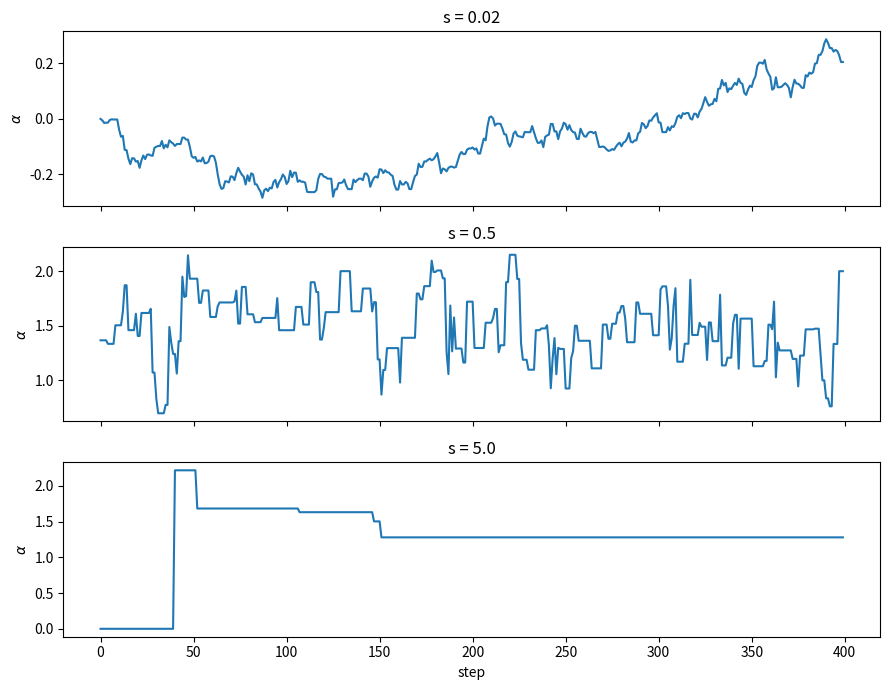
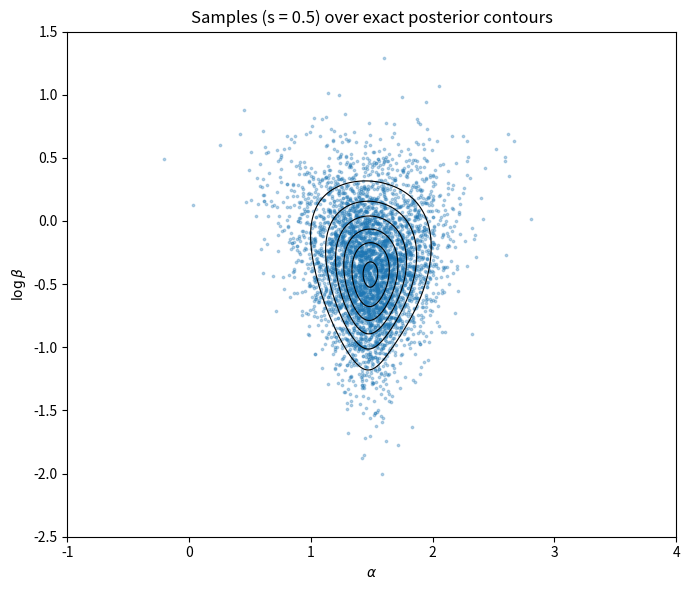

Reproduce these figures in Python, in order.
import numpy as np
import matplotlib
matplotlib.use("Agg")
import matplotlib.pyplot as plt

rng = np.random.default_rng(7)
x = np.array([-1.77, 2.47, 1.34, 2.18, 13.05, 1.60, 1.50, -1.97,
              0.79, 1.50, 2.00, 2.63, 1.19, -2.31, 0.87])
n = len(x)


def logg(alpha, b):
    # log of f(alpha, e^b) * e^b, up to a constant
    return n * b - np.sum(np.log(np.exp(2 * b) + (x - alpha) ** 2))


def run_chain(s, T=50_000):
    chain = np.empty((T, 2))
    z, lg, acc = np.zeros(2), logg(0.0, 0.0), 0
    noise = rng.standard_normal((T, 2))
    logu = np.log(rng.random(T))
    for t in range(T):
        y = z + s * noise[t]
        ly = logg(*y)
        if logu[t] < ly - lg:
            z, lg, acc = y, ly, acc + 1
        chain[t] = z
    return chain, acc / T


def iact(v):
    # integrated autocorrelation time, sum truncated with Sokal's window (c = 5)
    v = v - v.mean()
    N = len(v)
    f = np.fft.rfft(v, 2 * N)
    acf = np.fft.irfft(f * np.conj(f))[:N]
    acf /= acf[0]
    taus = 2 * np.cumsum(acf) - 1
    ok = np.arange(N) >= 5 * taus
    return taus[np.argmax(ok)]


def wquantile(vals, w, q):
    i = np.argsort(vals)
    c = np.cumsum(w[i])
    return np.interp(q, c / c[-1], vals[i])


# three step sizes: acceptance rate, IACT of alpha, trace of first 400 values
steps = [0.02, 0.5, 5.0]
chains, taus = {}, {}
fig, axes = plt.subplots(3, 1, figsize=(9, 7), sharex=True)
print(f"{'s':>5} {'acceptance':>11} {'IACT(alpha)':>12}")
for ax, s in zip(axes, steps):
    chains[s], acc = run_chain(s)
    taus[s] = iact(chains[s][:, 0])
    print(f"{s:5.2f} {acc:11.3f} {taus[s]:12.1f}")
    ax.plot(chains[s][:400, 0])
    ax.set_ylabel(r"$\alpha$")
    ax.set_title(f"s = {s}")
axes[-1].set_xlabel("step")
fig.tight_layout()
fig.savefig("HW7_problem1c_traces.png", dpi=150)

# exact posterior on a grid in (alpha, b)
a_grid = np.linspace(-1, 4, 600)
b_grid = np.linspace(-2.5, 1.5, 600)
A, B = np.meshgrid(a_grid, b_grid, indexing="ij")
L = n * B - np.sum(np.log(np.exp(2 * B)[..., None] + (x - A[..., None]) ** 2), axis=-1)
P = np.exp(L - L.max())
P /= P.sum()
w_a, w_b = P.sum(axis=1), P.sum(axis=0)
beta_grid = np.exp(b_grid)

# best s: discard first 5000 steps, contours + samples
best = min(steps, key=taus.get)
samp = chains[best][5000:]
al, be = samp[:, 0], np.exp(samp[:, 1])
fig, ax = plt.subplots(figsize=(7, 6))
ax.contour(A, B, P, levels=8, colors="k", linewidths=0.8)
ax.scatter(samp[::10, 0], samp[::10, 1], s=3, alpha=0.3)
ax.set_xlabel(r"$\alpha$")
ax.set_ylabel(r"$\log\beta$")
ax.set_title(f"Samples (s = {best}) over exact posterior contours")
fig.tight_layout()
fig.savefig("HW7_problem1c_contours.png", dpi=150)

print(f"\nbest s = {best}")
print("posterior mean and 90% interval (5th to 95th percentile)")
print(f"alpha chain: {al.mean():.3f}  [{np.percentile(al, 5):.3f}, {np.percentile(al, 95):.3f}]")
print(f"alpha grid : {a_grid @ w_a:.3f}  [{wquantile(a_grid, w_a, .05):.3f}, {wquantile(a_grid, w_a, .95):.3f}]")
print(f"beta  chain: {be.mean():.3f}  [{np.percentile(be, 5):.3f}, {np.percentile(be, 95):.3f}]")
print(f"beta  grid : {beta_grid @ w_b:.3f}  [{wquantile(beta_grid, w_b, .05):.3f}, {wquantile(beta_grid, w_b, .95):.3f}]")
print(f"sample mean of x: {x.mean():.3f}   sample median of x: {np.median(x):.3f}")
